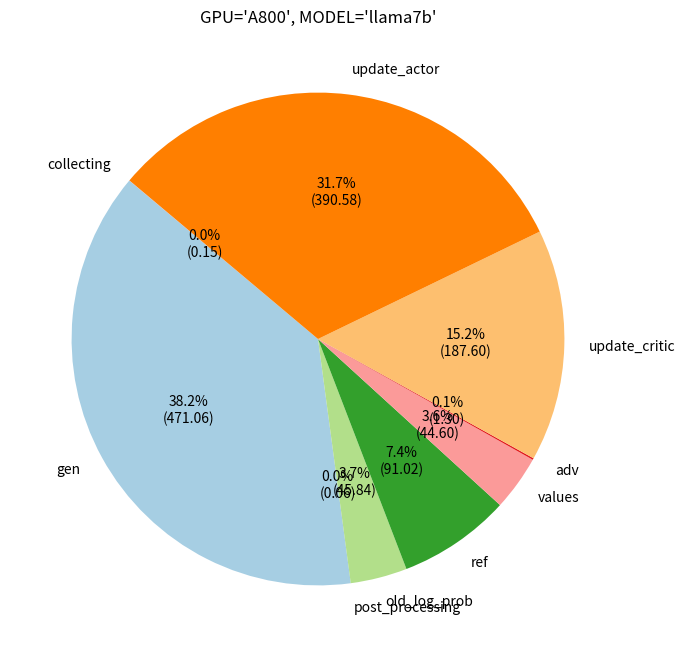

The matplotlib source for this figure:
import matplotlib.pyplot as plt

GPU = 'A800'
MODEL = 'llama7b'

time_breakdown = {
    "gen": [471.055022542287, 21.233553883936978],
    "post_processing": [0.0610113571407353, 0.013105832658047127],
    "old_log_prob": [45.84351506708196, 1.506679798602322],
    "ref": [91.02278898411896, 2.079227286969615],
    "values": [44.598032225994395, 0.8025507943625851],
    "adv": [1.299121051067535, 0.067878702519606764],
    "update_critic": [187.596554842565, 0.9247216280539763],
    "update_actor": [390.583198133117, 1.0988030367877426],
    #"step": [1039.859872462969, 18.42019933419803],
    "collecting": [0.1508021720636, 0.017556559132094251]
}


# Define the time breakdown components
#labels = [
#    "gen", "post_processing", "old_log_prob", "ref", "values", "adv",
#    "update_critic", "update_actor", "collecting"
#]
#values = [291.37, 0.0619, 20.94, 42.72, 19.56, 0.77, 85.13, 90.31, 0.0939]
#total_time = 550.87

labels = list(time_breakdown.keys())
values = [x[0] for x in time_breakdown.values()]
total_time = sum(values)

# Verify the sum of breakdown matches the total step time (considering minor floating point differences)
assert abs(
    sum(values) - total_time
) < 1.0, "The sum of breakdown values does not match the total step time."

# Create the pie chart with absolute values and percentages in labels
plt.figure(figsize=(8, 8))
wedges, texts, autotexts = plt.pie(
    values,
    labels=labels,
    autopct=lambda p: f'{p:.1f}%\n({p * total_time / 100:.2f})',
    startangle=140,
    colors=plt.cm.Paired.colors)

# Improve label visibility
for text in texts + autotexts:
    text.set_fontsize(10)

plt.title(f"{GPU=}, {MODEL=}")
plt.show()
